Run: headless pygame with SDL's dummy video driver; simulated clock (each Clock.tick advances the game by its frame time, no real sleeping); random seed 0; keys injected as events and as key.get_pressed() state; mouse plan: one left click at the window centre at the start of phase 2, then a move to the lower-right quarter at the start of phase 3.
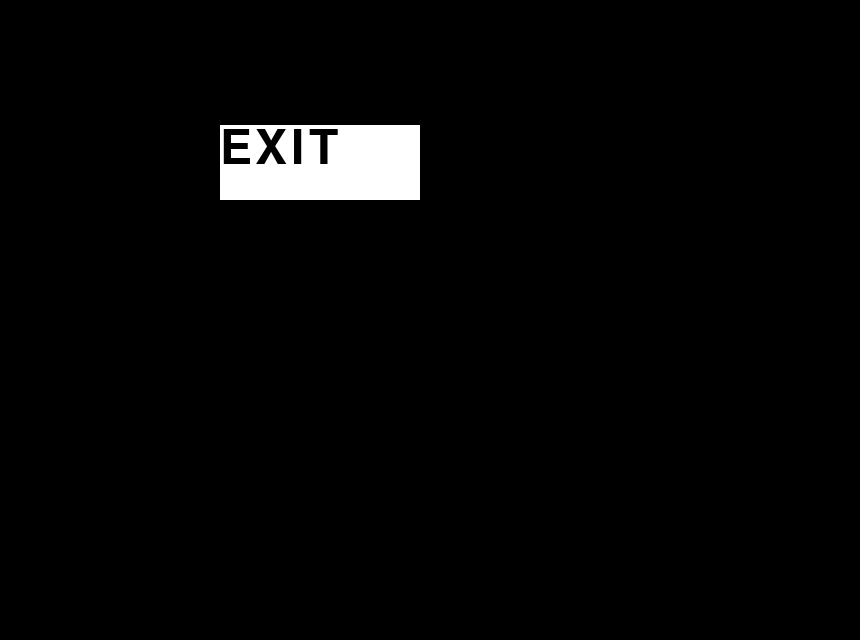
Frame 1 of 4 · flips 1–60 · no input
Frame 2 of 4 · flips 61–180 · clicked the window centre · tapped SPACE, RETURN · held RIGHT (→), D · screen unchanged from frame 1, image omitted
Frame 3 of 4 · flips 181–300 · moved the mouse to the lower-right quarter · held DOWN (↓), S · screen unchanged from frame 2, image omitted
Frame 4 of 4 · flips 301–420 · held LEFT (←), A, UP (↑), W · screen unchanged from frame 3, image omitted

The pygame program that drew these frames:

import pygame

pygame.init()

class GameMenu():
    def __init__(self, screen, bg_color=(0,0,0)):

        self.screen = screen
        self.bg_color = bg_color
        self.clock = pygame.time.Clock()

    def run(self):
        mainloop = True

        small_rect = (220, 125, 200, 75)    # (x, y, size x, size y)
        some_color = ( 255, 255, 255)            # A color is a mix of (Red, Green, Blue)


        while mainloop:
            pygame.display.flip()
            # Limit frame speed to 50 FPS
            self.clock.tick(50)

            for event in pygame.event.get():
                if event.type == pygame.QUIT:
                    mainloop = False

            # Redraw the background
            self.screen.fill(self.bg_color)

            rect=screen.fill(some_color, small_rect)

            my_font = pygame.font.SysFont("Arial", 70)    #creates font with font courier size 16
            the_text = my_font.render("EXIT", True, (0,0,0))   # Text, AA , color
            screen.blit(the_text, (220,125))     # draws text at 10,10

            #----button----#
            (b1,b2,b3) = pygame.mouse.get_pressed()
            mpos = pygame.mouse.get_pos()

            if rect.collidepoint(mpos) & b1==1:
                break                   #exits game
            #----button end----#


if __name__ == "__main__":
    # Creating the screen
    screen = pygame.display.set_mode((860, 640), 0, 32)
    pygame.display.set_caption('Game Menu')
    gm = GameMenu(screen)
    gm.run()
